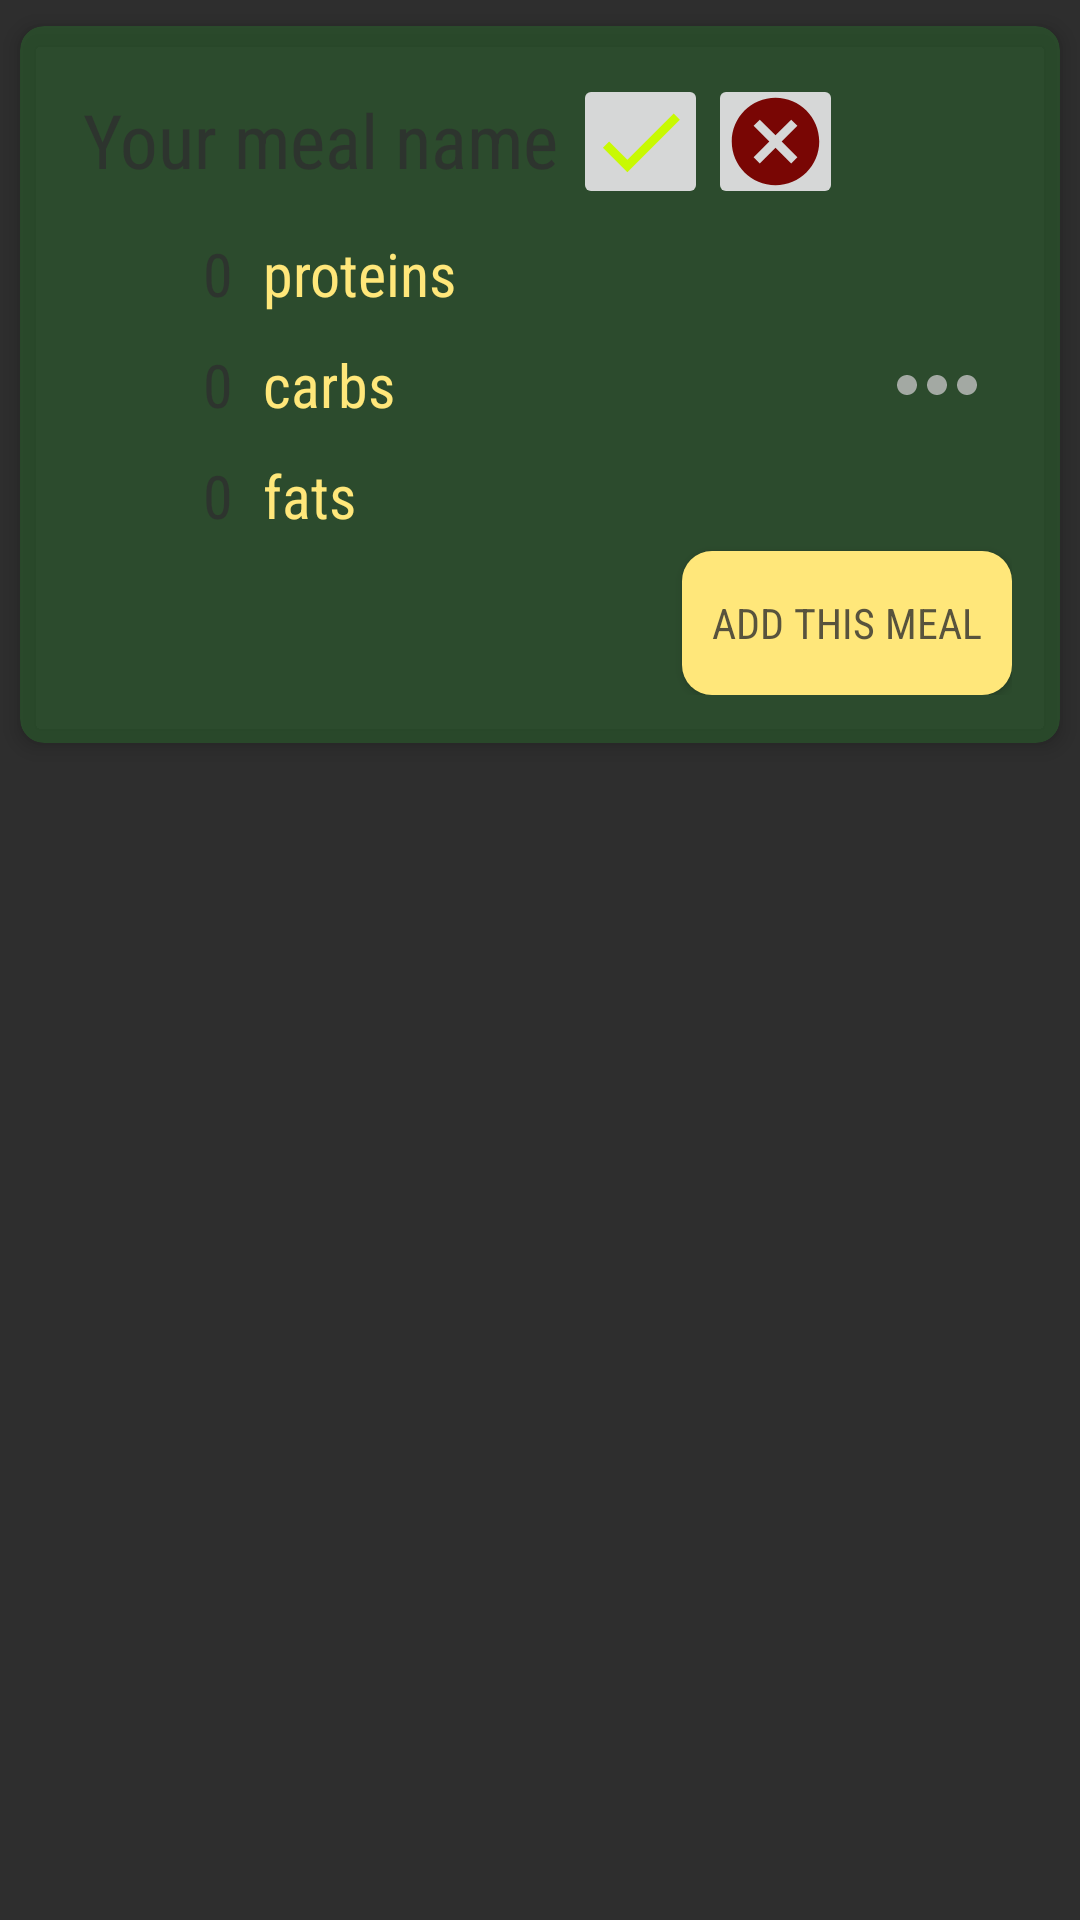

The Android layout XML behind this screen, and the referenced resources:
<!-- AndroidManifest.xml: application theme AppTheme -->
<!-- res/layout/macro_meals_list_item_layout.xml -->
<?xml version="1.0" encoding="utf-8"?>
<FrameLayout xmlns:android="http://schemas.android.com/apk/res/android"
    xmlns:app="http://schemas.android.com/apk/res-auto"
    xmlns:tools="http://schemas.android.com/tools"
    android:layout_width="match_parent"
    android:layout_height="wrap_content"
    android:background="@color/colorActivityBackground"
    android:soundEffectsEnabled="false">

    <androidx.cardview.widget.CardView
        android:layout_width="match_parent"
        android:layout_height="wrap_content"
        app:cardBackgroundColor="@color/colorCalorieGreenWithOpacity"
        app:cardCornerRadius="8dp"
        app:cardElevation="4dp"
        app:cardUseCompatPadding="true"
        app:contentPadding="16dp">

        <androidx.constraintlayout.widget.ConstraintLayout
            android:layout_width="match_parent"
            android:layout_height="wrap_content">
            <TextView
                android:id="@+id/mealName"
                android:layout_width="wrap_content"
                android:layout_height="wrap_content"
                android:fontFamily="sans-serif-condensed"
                android:padding="@dimen/setting_macros_edit_text_padding"
                android:textColor="@color/colorDialogs"
                android:textSize="@dimen/meal_name_text_size"
                app:layout_constraintTop_toTopOf="parent"
                app:layout_constraintStart_toStartOf="parent"/>
            <EditText
                android:id="@+id/edit_mealName"
                android:layout_width="wrap_content"
                android:layout_height="wrap_content"
                android:background="@null"
                android:fontFamily="sans-serif-condensed"
                android:hint="@string/meal_name_hint_edit_text"
                android:importantForAutofill="no"
                android:inputType="text"
                android:maxLength="50"
                android:padding="@dimen/setting_macros_edit_text_padding"
                android:textColor="@color/colorDialogs"
                android:textColorHint="@color/colorActivityBackgroundWithOpacity"
                android:textSize="@dimen/meal_name_text_size"
                tools:ignore="LabelFor"
                app:layout_constraintTop_toTopOf="parent"
                app:layout_constraintStart_toStartOf="parent"/>
            <ImageButton
                android:id="@+id/saveEditMealName"
                android:layout_width="wrap_content"
                android:layout_height="wrap_content"
                app:layout_constraintTop_toTopOf="parent"
                app:layout_constraintStart_toEndOf="@id/edit_mealName"
                android:padding="5dp"
                android:src="@drawable/ic_baseline_check_24"
                android:tint="@color/checkButtonGreen"
                />
            <ImageButton
                android:id="@+id/cancelEditSaveMealName"
                android:layout_width="wrap_content"
                android:layout_height="wrap_content"
                app:layout_constraintTop_toTopOf="parent"
                app:layout_constraintStart_toEndOf="@id/saveEditMealName"
                android:padding="5dp"
                android:src="@drawable/ic_baseline_cancel_24"
                android:tint="@color/cherryRed"
                />

            <LinearLayout
                android:id="@+id/mealContainer"
                android:layout_width="wrap_content"
                android:layout_height="wrap_content"
                android:orientation="vertical"
                app:layout_constraintBottom_toBottomOf="parent"
                app:layout_constraintStart_toStartOf="parent"
                app:layout_constraintTop_toTopOf="parent">

                <LinearLayout
                    android:layout_width="wrap_content"
                    android:layout_height="wrap_content"
                    android:layout_marginStart="@dimen/setting_macros_margin_start">

                    <EditText
                        android:id="@+id/edit_mealProtein"
                        android:layout_width="wrap_content"
                        android:layout_height="wrap_content"
                        android:background="@null"
                        android:fontFamily="sans-serif-condensed"
                        android:hint="@string/setting_macros_edit_text_number"
                        android:importantForAutofill="no"
                        android:inputType="number"
                        android:maxLength="3"
                        android:padding="@dimen/setting_macros_edit_text_padding"
                        android:textColor="@color/colorDialogs"
                        android:textColorHint="@color/colorActivityBackgroundWithOpacity"
                        android:textSize="@dimen/setting_macros_edit_text_size"
                        tools:ignore="LabelFor" />

                    <TextView
                        android:layout_width="wrap_content"
                        android:layout_height="wrap_content"
                        android:fontFamily="sans-serif-condensed"
                        android:padding="@dimen/setting_macros_edit_text_padding"
                        android:text="@string/proteins"
                        android:textColor="@color/colorYellowMain"
                        android:textSize="@dimen/setting_macros_edit_text_size" />
                </LinearLayout>

                <LinearLayout
                    android:layout_width="wrap_content"
                    android:layout_height="wrap_content"
                    android:layout_marginStart="@dimen/setting_macros_margin_start">

                    <EditText
                        android:id="@+id/edit_mealCarbs"
                        android:layout_width="wrap_content"
                        android:layout_height="wrap_content"
                        android:background="@null"
                        android:fontFamily="sans-serif-condensed"
                        android:hint="@string/setting_macros_edit_text_number"
                        android:importantForAutofill="no"
                        android:inputType="number"
                        android:maxLength="3"
                        android:padding="@dimen/setting_macros_edit_text_padding"
                        android:textColor="@color/colorDialogs"
                        android:textColorHint="@color/colorActivityBackgroundWithOpacity"
                        android:textSize="@dimen/setting_macros_edit_text_size"
                        tools:ignore="LabelFor" />

                    <TextView
                        android:layout_width="wrap_content"
                        android:layout_height="wrap_content"
                        android:fontFamily="sans-serif-condensed"
                        android:padding="@dimen/setting_macros_edit_text_padding"
                        android:text="@string/carbohydrates"
                        android:textColor="@color/colorYellowMain"
                        android:textSize="@dimen/setting_macros_edit_text_size" />
                </LinearLayout>

                <LinearLayout
                    android:layout_width="wrap_content"
                    android:layout_height="wrap_content"
                    android:layout_marginStart="@dimen/setting_macros_margin_start">

                    <EditText
                        android:id="@+id/edit_mealFats"
                        android:layout_width="wrap_content"
                        android:layout_height="wrap_content"
                        android:background="@null"
                        android:fontFamily="sans-serif-condensed"
                        android:hint="@string/setting_macros_edit_text_number"
                        android:importantForAutofill="no"
                        android:inputType="number"
                        android:maxLength="3"
                        android:padding="@dimen/setting_macros_edit_text_padding"
                        android:textColor="@color/colorDialogs"
                        android:textColorHint="@color/colorActivityBackgroundWithOpacity"
                        android:textSize="@dimen/setting_macros_edit_text_size"
                        tools:ignore="LabelFor" />

                    <TextView
                        android:layout_width="wrap_content"
                        android:layout_height="wrap_content"
                        android:fontFamily="sans-serif-condensed"
                        android:padding="@dimen/setting_macros_edit_text_padding"
                        android:text="@string/fats"
                        android:textColor="@color/colorYellowMain"
                        android:textSize="@dimen/setting_macros_edit_text_size" />
                </LinearLayout>

            </LinearLayout>

            <ImageButton
                android:id="@+id/moreOptions"
                android:layout_width="wrap_content"
                android:layout_height="wrap_content"
                android:layout_margin="5dp"
                android:background="@drawable/ic_baseline_more_horiz_24"
                android:contentDescription="more options"
                android:padding="10dp"
                app:layout_constraintBottom_toBottomOf="parent"
                app:layout_constraintEnd_toEndOf="parent"
                app:layout_constraintTop_toTopOf="parent" />


            <Button
                android:id="@+id/button_addThisMeal"
                android:layout_width="wrap_content"
                android:layout_height="wrap_content"
                android:background="@drawable/add_meal_button_backround"
                android:fontFamily="sans-serif-condensed"
                android:padding="10dp"
                android:text="Add this Meal"
                android:textColor="@color/colorActivityBackgroundWithOpacity"
                app:layout_constraintBottom_toBottomOf="parent"
                app:layout_constraintEnd_toEndOf="parent"
                app:layout_constraintTop_toBottomOf="@+id/mealContainer" />


        </androidx.constraintlayout.widget.ConstraintLayout>

    </androidx.cardview.widget.CardView>

</FrameLayout>
<!-- resources referenced by this layout -->
<resources>
  <color name="checkButtonGreen">#C8F902</color>
  <color name="cherryRed">#790604</color>
  <color name="colorActivityBackground">#2e2e2e</color>
  <color name="colorActivityBackgroundWithOpacity">#CC2e2e2e</color>
  <color name="colorCalorieGreenWithOpacity">#962C5F2D</color>
  <color name="colorDialogs">#CCC0C0C0</color>
  <color name="colorYellowMain">#FFE77A</color>
  <dimen name="meal_name_text_size">25sp</dimen>
  
      // Favorite Meals Activity
  <dimen name="setting_macros_edit_text_padding">5dp</dimen>
  <dimen name="setting_macros_edit_text_size">20sp</dimen>
  <dimen name="setting_macros_margin_start">40dp</dimen>
  <!-- drawable add_meal_button_backround (drawable) -->
  <?xml version="1.0" encoding="utf-8"?>
  <shape xmlns:android="http://schemas.android.com/apk/res/android">
      <corners android:radius="10dp" />
      <solid android:color="@color/colorYellowMain" />
  </shape>
  <!-- drawable ic_baseline_cancel_24 (drawable) -->
  <vector xmlns:android="http://schemas.android.com/apk/res/android"
      android:width="35dp"
      android:height="35dp"
      android:viewportWidth="24"
      android:viewportHeight="24"
      android:tint="?attr/colorControlNormal">
    <path
        android:fillColor="@android:color/white"
        android:pathData="M12,2C6.47,2 2,6.47 2,12s4.47,10 10,10 10,-4.47 10,-10S17.53,2 12,2zM17,15.59L15.59,17 12,13.41 8.41,17 7,15.59 10.59,12 7,8.41 8.41,7 12,10.59 15.59,7 17,8.41 13.41,12 17,15.59z"/>
  </vector>
  <!-- drawable ic_baseline_check_24 (drawable) -->
  <vector android:height="35dp" android:tint="@color/colorActivityBackgroundWithOpacity"
      android:viewportHeight="24" android:viewportWidth="24"
      android:width="35dp" xmlns:android="http://schemas.android.com/apk/res/android">
      <path android:fillColor="@android:color/white" android:pathData="M9,16.17L4.83,12l-1.42,1.41L9,19 21,7l-1.41,-1.41z"/>
  </vector>
  <!-- drawable ic_baseline_more_horiz_24 (drawable) -->
  <vector android:height="40dp" android:tint="@color/colorDialogs"
      android:viewportHeight="24" android:viewportWidth="24"
      android:width="40dp" xmlns:android="http://schemas.android.com/apk/res/android">
      <path android:fillColor="@android:color/white" android:pathData="M6,10c-1.1,0 -2,0.9 -2,2s0.9,2 2,2 2,-0.9 2,-2 -0.9,-2 -2,-2zM18,10c-1.1,0 -2,0.9 -2,2s0.9,2 2,2 2,-0.9 2,-2 -0.9,-2 -2,-2zM12,10c-1.1,0 -2,0.9 -2,2s0.9,2 2,2 2,-0.9 2,-2 -0.9,-2 -2,-2z"/>
  </vector>
  <string name="carbohydrates">carbs</string>
  <string name="fats">fats</string>
  <string name="meal_name_hint_edit_text">Your meal name</string>
  
      //Favorite Meals Activity
  <string name="proteins">proteins</string>
  <string name="setting_macros_edit_text_number">0</string>
  <style name="AppTheme" parent="Theme.AppCompat.Light.DarkActionBar">
          
          <item name="colorPrimary">@color/colorPrimary</item>
          <item name="colorPrimaryDark">@color/colorPrimaryDark</item>
          <item name="colorAccent">@color/colorAccent</item>
      </style>
  <color name="colorPrimary">#6200EE</color>
  <color name="colorPrimaryDark">#3700B3</color>
  <color name="colorAccent">#03DAC5</color>
</resources>
